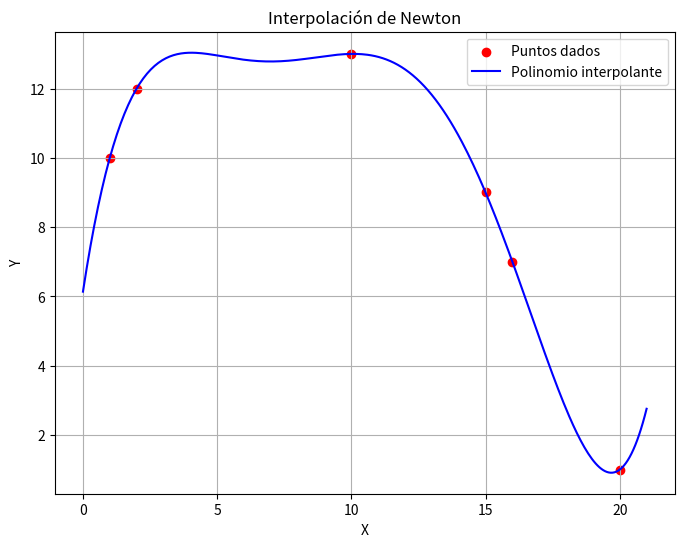

Write the Python code that produced this figure.
import random
import numpy as np
import matplotlib
matplotlib.use('Agg')
import matplotlib.pyplot as plt


def random_pairs_y_X():
    X = random.sample(range(0, 21), 6)  # Se asegura de que no haya valores repetidos
    y = [random.randint(0, 20) for _ in range(6)]
    pairs = list(zip(X, y))  # Generamos pares directamente a partir de X y Y
    return pairs, y, X

def newton_divided_differences(X, Y):
    n = len(X)
    coef = [y for y in Y]  # Copiamos los valores iniciales de Y
    
    for i in range(1, n):  # Iteramos sobre el número de niveles de la tabla
        for j in range(n - 1, i - 1, -1):  # Recorremos de atrás hacia adelante
            coef[j] = (coef[j] - coef[j - 1]) / (X[j] - X[j - i])

    return coef  # Estos son los coeficientes del polinomio de Newton


pairs, y, X = random_pairs_y_X()

def newton_polynomial(x, X, coef):
    """Evalúa el polinomio de Newton en un valor x dado"""
    n = len(X)
    p = coef[0]
    term = 1
    for i in range(1, n):
        term *= (x - X[i - 1])  # Producto acumulado (x - x0)(x - x1)...
        p += coef[i] * term  # Agregar el siguiente término
    return p

def plot_interpolation(X, Y, coefficients):
    """Grafica los puntos de interpolación y la función interpolante"""
    x_values = np.linspace(min(X) - 1, max(X) + 1, 300)  # Valores suaves en el rango
    y_values = [newton_polynomial(x, X, coefficients) for x in x_values]

    plt.figure(figsize=(8, 6))
    
    # Graficamos los puntos de interpolación
    plt.scatter(X, Y, color='red', label="Puntos dados")
    
    # Graficamos la función interpolante
    plt.plot(x_values, y_values, label="Polinomio interpolante", color='blue')
    
    # Configuración del gráfico
    plt.xlabel("X")
    plt.ylabel("Y")
    plt.title("Interpolación de Newton")
    plt.legend()
    plt.grid(True)
    
    plt.savefig("output.png")
    

# Generamos los datos y calculamos el polinomio
pairs, y, X = random_pairs_y_X()
coefficients = newton_divided_differences(X, y)

# Mostramos la gráfica
plot_interpolation(X, y, coefficients)

